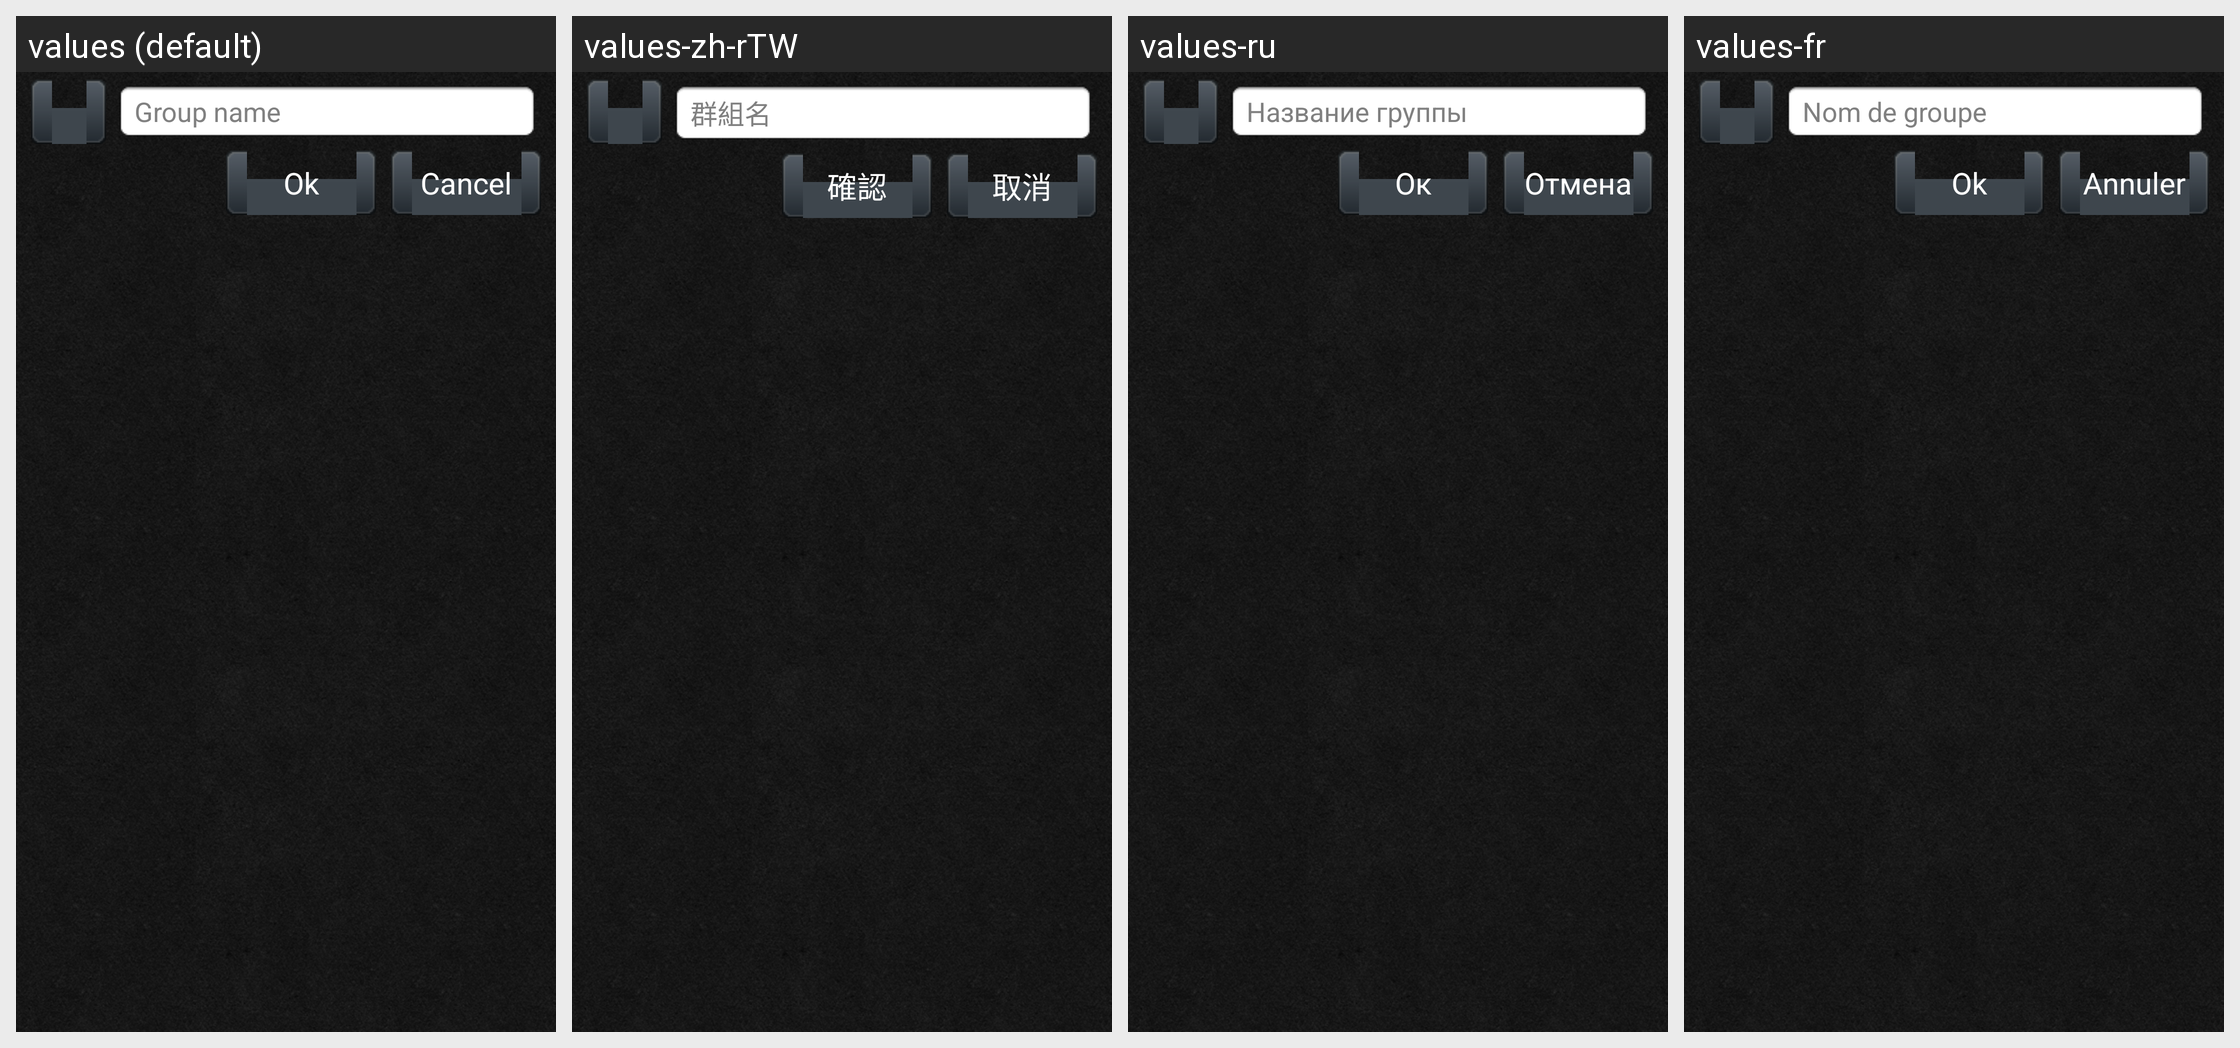

Strings drawn on this Android screen and how each of the app's shown locales translates them:
Android screen res/layout/group_edit.xml rendered under 4 locales, left to right: values (default), values-zh-rTW, values-ru, values-fr. Device: Nexus 5 (rendered at 1080×1920; each locale shown at half size, 540×960, under a caption strip naming it); theme AppTheme.
Other locales in the repository, not shown: values-de, values-it, values-ja, values-nn, values-pl, values-sk, values-zh-rCN.
Strings drawn on this screen, with the default value and each locale's value (text and hints the layout hard-codes, and strings that could not be matched under every locale, appear in the picture but are not listed):

hint_group_name
  values: Group name
  values-zh-rTW: 群組名
  values-ru: Название группы
  values-fr: Nom de groupe

cancel
  values: Cancel
  values-zh-rTW: 取消
  values-ru: Отмена
  values-fr: Annuler

pass_ok
  values: Ok
  values-zh-rTW: 確認
  values-ru: Ок
  values-fr: Ok
